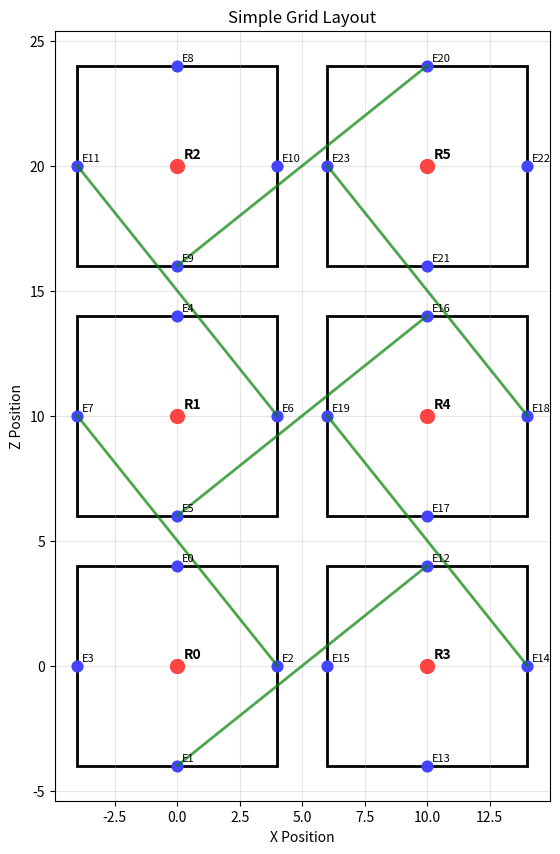
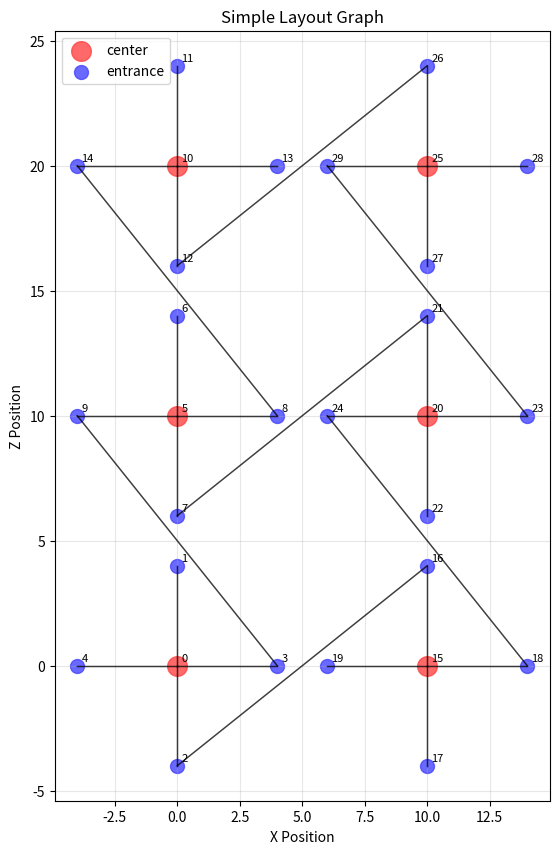
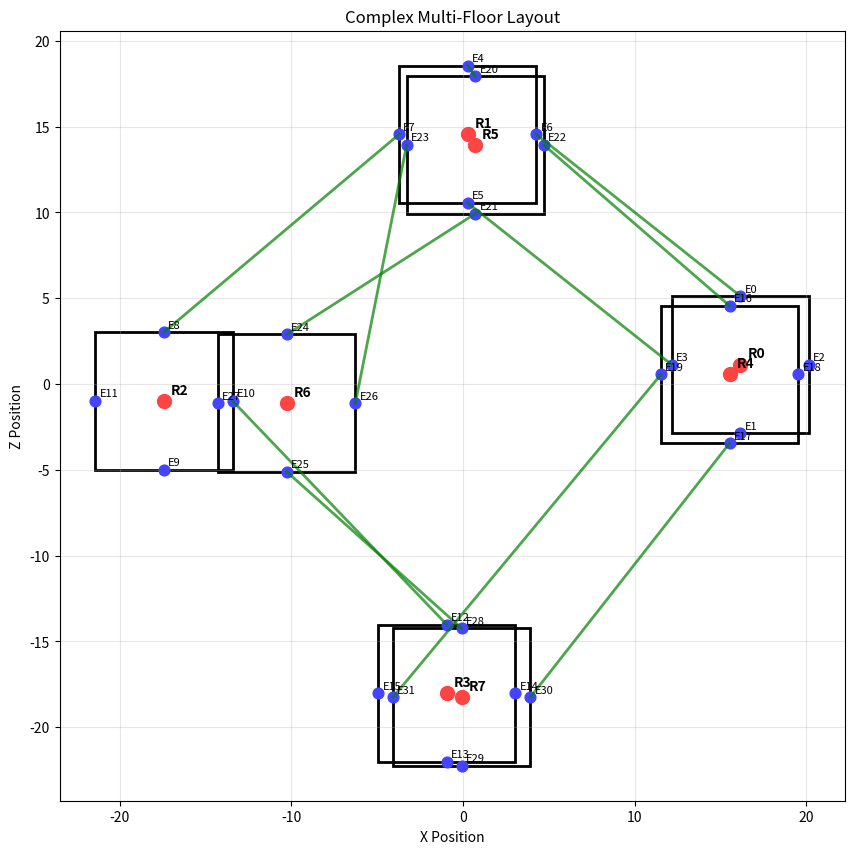
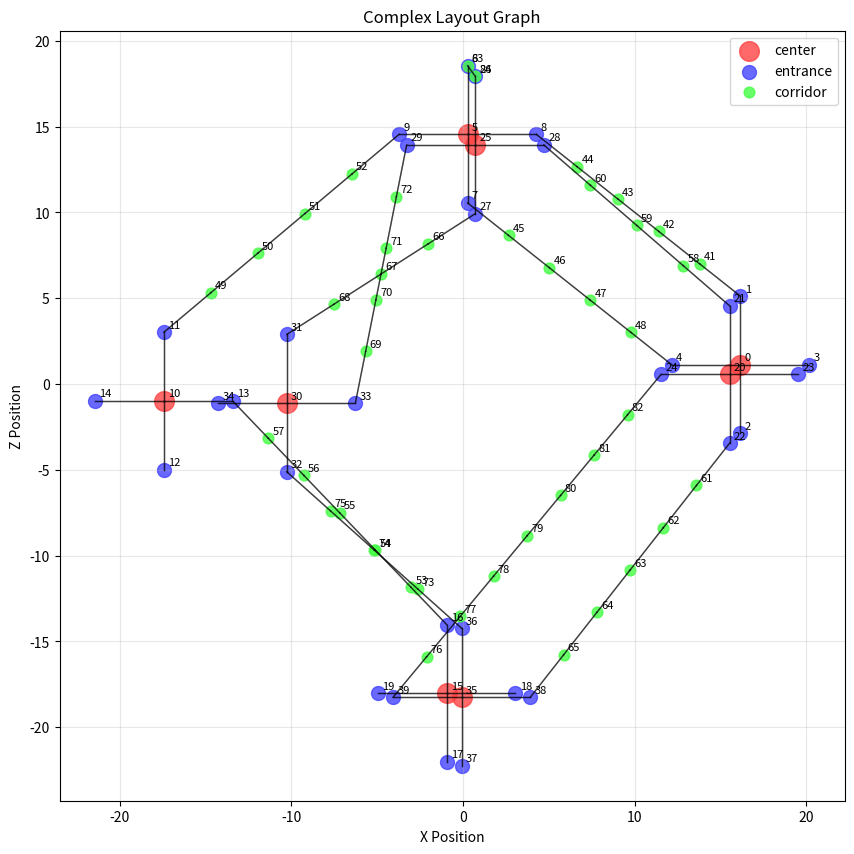

Write the Python code that produced these figures, in order.
import numpy as np
import matplotlib.pyplot as plt
from matplotlib.patches import Rectangle, Circle
import random
from dataclasses import dataclass
from typing import List, Tuple, Dict, Optional
import csv
import io
import os
from enum import Enum


class WallSide(Enum):
    NORTH = "north"
    SOUTH = "south"
    EAST = "east"
    WEST = "west"


@dataclass
class RoomEntrance:
    """Represents an entrance on a room wall"""
    position: Tuple[float, float, float]  # 3D position
    wall_side: WallSide
    room_id: int
    entrance_id: int
    connected_to: Optional[int] = None  # ID of connected entrance


@dataclass
class Room:
    """Represents a rectangular room with center and entrances"""
    room_id: int
    center: Tuple[float, float, float]  # 3D position of room center
    size: float  # Room is square, this is the side length
    floor: int  # Which floor the room is on
    entrances: List[RoomEntrance]

    def get_corner_positions(self):
        """Get the four corner positions of the room"""
        cx, cy, cz = self.center
        half_size = self.size / 2
        return [
            (cx - half_size, cy, cz - half_size),  # SW corner
            (cx + half_size, cy, cz - half_size),  # SE corner
            (cx + half_size, cy, cz + half_size),  # NE corner
            (cx - half_size, cy, cz + half_size),  # NW corner
        ]


class LevelLayout:
    """Represents the overall layout of rooms in a level"""

    def __init__(self, room_size=10.0, floor_height=5.0):
        self.rooms: List[Room] = []
        self.connections: List[Tuple[int, int]] = []  # Pairs of connected entrance IDs
        self.room_size = room_size
        self.floor_height = floor_height
        self.next_room_id = 0
        self.next_entrance_id = 0

    def add_room(self, center: Tuple[float, float, float], floor: int) -> Room:
        """Add a new room to the layout"""
        room = Room(
            room_id=self.next_room_id,
            center=center,
            size=self.room_size,
            floor=floor,
            entrances=[]
        )

        # Create entrances in the middle of each wall
        cx, cy, cz = center
        half_size = self.room_size / 2

        # North entrance (positive Z)
        north_entrance = RoomEntrance(
            position=(cx, cy, cz + half_size),
            wall_side=WallSide.NORTH,
            room_id=self.next_room_id,
            entrance_id=self.next_entrance_id
        )
        room.entrances.append(north_entrance)
        self.next_entrance_id += 1

        # South entrance (negative Z)
        south_entrance = RoomEntrance(
            position=(cx, cy, cz - half_size),
            wall_side=WallSide.SOUTH,
            room_id=self.next_room_id,
            entrance_id=self.next_entrance_id
        )
        room.entrances.append(south_entrance)
        self.next_entrance_id += 1

        # East entrance (positive X)
        east_entrance = RoomEntrance(
            position=(cx + half_size, cy, cz),
            wall_side=WallSide.EAST,
            room_id=self.next_room_id,
            entrance_id=self.next_entrance_id
        )
        room.entrances.append(east_entrance)
        self.next_entrance_id += 1

        # West entrance (negative X)
        west_entrance = RoomEntrance(
            position=(cx - half_size, cy, cz),
            wall_side=WallSide.WEST,
            room_id=self.next_room_id,
            entrance_id=self.next_entrance_id
        )
        room.entrances.append(west_entrance)
        self.next_entrance_id += 1

        self.rooms.append(room)
        self.next_room_id += 1
        return room

    def connect_rooms_adjacent(self, room1_id: int, room2_id: int, wall_side: WallSide):
        """Connect two adjacent rooms through their facing entrances"""
        room1 = self.rooms[room1_id]
        room2 = self.rooms[room2_id]

        # Find the appropriate entrances to connect
        entrance1 = None
        entrance2 = None

        for entrance in room1.entrances:
            if entrance.wall_side == wall_side:
                entrance1 = entrance
                break

        # Find opposite wall entrance in room2
        opposite_walls = {
            WallSide.NORTH: WallSide.SOUTH,
            WallSide.SOUTH: WallSide.NORTH,
            WallSide.EAST: WallSide.WEST,
            WallSide.WEST: WallSide.EAST
        }

        for entrance in room2.entrances:
            if entrance.wall_side == opposite_walls[wall_side]:
                entrance2 = entrance
                break

        if entrance1 and entrance2:
            entrance1.connected_to = entrance2.entrance_id
            entrance2.connected_to = entrance1.entrance_id
            self.connections.append((entrance1.entrance_id, entrance2.entrance_id))

    def connect_rooms_corridor(self, entrance1_id: int, entrance2_id: int,
                               corridor_nodes: List[Tuple[float, float, float]]):
        """Connect two rooms through a corridor with intermediate nodes"""
        # Find the entrances
        entrance1 = None
        entrance2 = None

        for room in self.rooms:
            for entrance in room.entrances:
                if entrance.entrance_id == entrance1_id:
                    entrance1 = entrance
                if entrance.entrance_id == entrance2_id:
                    entrance2 = entrance

        if entrance1 and entrance2:
            entrance1.connected_to = entrance2.entrance_id
            entrance2.connected_to = entrance1.entrance_id
            self.connections.append((entrance1_id, entrance2_id))

            # Store corridor nodes for later use in graph generation
            if not hasattr(self, 'corridor_paths'):
                self.corridor_paths = {}
            self.corridor_paths[(entrance1_id, entrance2_id)] = corridor_nodes


class RoomBasedLevelGenerator:
    """Generate levels using room-based approach"""

    def __init__(self, room_size=10.0, floor_height=5.0):
        self.room_size = room_size
        self.floor_height = floor_height

    def generate_simple_layout(self, num_rooms=4, floors=1) -> LevelLayout:
        """Generate a simple grid-based layout"""
        layout = LevelLayout(self.room_size, self.floor_height)

        # Calculate grid dimensions
        rooms_per_floor = num_rooms // floors
        grid_size = int(np.ceil(np.sqrt(rooms_per_floor)))

        room_id = 0
        for floor in range(floors):
            floor_y = floor * self.floor_height

            for i in range(grid_size):
                for j in range(grid_size):
                    if room_id >= num_rooms:
                        break

                    # Position rooms in a grid
                    x = i * (self.room_size + 2)  # 2 unit spacing
                    z = j * (self.room_size + 2)

                    layout.add_room((x, floor_y, z), floor)
                    room_id += 1

                if room_id >= num_rooms:
                    break

        # Connect adjacent rooms
        self._connect_adjacent_rooms(layout, grid_size, rooms_per_floor)

        return layout

    def generate_complex_layout(self, num_rooms=8, floors=2) -> LevelLayout:
        """Generate a more complex layout with varied room positions"""
        layout = LevelLayout(self.room_size, self.floor_height)

        rooms_per_floor = num_rooms // floors

        for floor in range(floors):
            floor_y = floor * self.floor_height

            # Generate rooms with some randomness but maintaining structure
            for i in range(rooms_per_floor):
                # Base position with some variation
                angle = (i / rooms_per_floor) * 2 * np.pi
                radius = 15 + random.uniform(-3, 3)

                x = radius * np.cos(angle) + random.uniform(-2, 2)
                z = radius * np.sin(angle) + random.uniform(-2, 2)

                layout.add_room((x, floor_y, z), floor)

        # Connect rooms with more interesting patterns
        self._connect_rooms_intelligently(layout)

        return layout

    def _connect_adjacent_rooms(self, layout: LevelLayout, grid_size: int, rooms_per_floor: int):
        """Connect rooms that are adjacent in the grid"""
        for floor in range(len(layout.rooms) // rooms_per_floor):
            floor_offset = floor * rooms_per_floor

            for i in range(grid_size):
                for j in range(grid_size):
                    room_idx = i * grid_size + j
                    if room_idx >= rooms_per_floor:
                        continue

                    room_id = floor_offset + room_idx
                    if room_id >= len(layout.rooms):
                        continue

                    # Connect to right neighbor
                    if j < grid_size - 1:
                        right_idx = i * grid_size + (j + 1)
                        if right_idx < rooms_per_floor:
                            right_room_id = floor_offset + right_idx
                            if right_room_id < len(layout.rooms):
                                layout.connect_rooms_adjacent(room_id, right_room_id, WallSide.EAST)

                    # Connect to bottom neighbor
                    if i < grid_size - 1:
                        bottom_idx = (i + 1) * grid_size + j
                        if bottom_idx < rooms_per_floor:
                            bottom_room_id = floor_offset + bottom_idx
                            if bottom_room_id < len(layout.rooms):
                                layout.connect_rooms_adjacent(room_id, bottom_room_id, WallSide.SOUTH)

    def _connect_rooms_intelligently(self, layout: LevelLayout):
        """Connect rooms based on distance and create interesting paths"""
        # Connect each room to 1-3 nearest rooms on the same floor
        for room in layout.rooms:
            same_floor_rooms = [r for r in layout.rooms if r.floor == room.floor and r.room_id != room.room_id]

            # Sort by distance
            distances = []
            for other_room in same_floor_rooms:
                dist = np.sqrt(
                    (room.center[0] - other_room.center[0]) ** 2 +
                    (room.center[2] - other_room.center[2]) ** 2
                )
                distances.append((dist, other_room))

            distances.sort()

            # Connect to 1-2 nearest rooms
            num_connections = random.randint(1, min(2, len(distances)))
            for i in range(num_connections):
                other_room = distances[i][1]

                # Find best entrances to connect (shortest path)
                best_dist = float('inf')
                best_entrance_pair = None

                for ent1 in room.entrances:
                    for ent2 in other_room.entrances:
                        if ent1.connected_to is None and ent2.connected_to is None:
                            dist = np.sqrt(
                                sum((a - b) ** 2 for a, b in zip(ent1.position, ent2.position))
                            )
                            if dist < best_dist:
                                best_dist = dist
                                best_entrance_pair = (ent1, ent2)

                if best_entrance_pair:
                    ent1, ent2 = best_entrance_pair
                    # Create corridor path between entrances
                    corridor_nodes = self._create_corridor_path(ent1.position, ent2.position)
                    layout.connect_rooms_corridor(ent1.entrance_id, ent2.entrance_id, corridor_nodes)

        # Connect between floors if multiple floors exist
        floors = set(room.floor for room in layout.rooms)
        if len(floors) > 1:
            self._connect_floors(layout)

    def _create_corridor_path(self, pos1: Tuple[float, float, float], pos2: Tuple[float, float, float]) -> List[
        Tuple[float, float, float]]:
        """Create a straight corridor path between two positions"""
        # For now, create a simple straight line with a few intermediate points
        x1, y1, z1 = pos1
        x2, y2, z2 = pos2

        # If different Y levels, create a vertical connection
        if abs(y1 - y2) > 0.1:
            mid_y = (y1 + y2) / 2
            return [
                (x1, mid_y, z1),
                (x2, mid_y, z2)
            ]
        else:
            # Same level, create direct path
            num_points = max(2, int(np.sqrt((x2 - x1) ** 2 + (z2 - z1) ** 2) / 3))
            points = []
            for i in range(1, num_points):
                t = i / num_points
                x = x1 + t * (x2 - x1)
                z = z1 + t * (z2 - z1)
                points.append((x, y1, z))
            return points

    def _connect_floors(self, layout: LevelLayout):
        """Connect different floors with vertical connections"""
        floors = sorted(set(room.floor for room in layout.rooms))

        for i in range(len(floors) - 1):
            current_floor = floors[i]
            next_floor = floors[i + 1]

            # Find rooms on each floor
            current_rooms = [r for r in layout.rooms if r.floor == current_floor]
            next_rooms = [r for r in layout.rooms if r.floor == next_floor]

            # Connect closest rooms between floors
            if current_rooms and next_rooms:
                best_dist = float('inf')
                best_pair = None

                for room1 in current_rooms:
                    for room2 in next_rooms:
                        dist = np.sqrt(
                            (room1.center[0] - room2.center[0]) ** 2 +
                            (room1.center[2] - room2.center[2]) ** 2
                        )
                        if dist < best_dist:
                            best_dist = dist
                            best_pair = (room1, room2)

                if best_pair:
                    room1, room2 = best_pair

                    # Find unused entrances
                    unused_ent1 = [e for e in room1.entrances if e.connected_to is None]
                    unused_ent2 = [e for e in room2.entrances if e.connected_to is None]

                    if unused_ent1 and unused_ent2:
                        ent1 = random.choice(unused_ent1)
                        ent2 = random.choice(unused_ent2)

                        # Create vertical corridor
                        corridor_nodes = self._create_corridor_path(ent1.position, ent2.position)
                        layout.connect_rooms_corridor(ent1.entrance_id, ent2.entrance_id, corridor_nodes)


class LayoutToGraphConverter:
    """Convert room layout to graph format"""

    def __init__(self):
        self.node_id_counter = 0

    def convert_layout_to_graph(self, layout: LevelLayout) -> List[Dict]:
        """Convert room layout to your graph node format"""
        nodes = []
        self.node_id_counter = 0

        # Track entrance ID to node ID mapping
        entrance_to_node = {}

        # Add room centers
        for room in layout.rooms:
            center_node = {
                'id': self.node_id_counter,
                'type': 'center',
                'pos': list(room.center),
                'connections': []
            }

            # Connect center to all its entrances
            entrance_node_ids = []
            for entrance in room.entrances:
                self.node_id_counter += 1
                entrance_node = {
                    'id': self.node_id_counter,
                    'type': 'entrance',
                    'pos': list(entrance.position),
                    'connections': [center_node['id']]  # Connect to center
                }

                entrance_to_node[entrance.entrance_id] = self.node_id_counter
                entrance_node_ids.append(self.node_id_counter)
                nodes.append(entrance_node)

            # Connect center to all entrances
            center_node['connections'] = entrance_node_ids
            nodes.insert(-4, center_node)  # Insert center before its entrances
            self.node_id_counter += 1

        # Add corridor connections
        if hasattr(layout, 'corridor_paths'):
            for (ent1_id, ent2_id), corridor_points in layout.corridor_paths.items():
                if corridor_points:
                    # Add corridor nodes
                    corridor_node_ids = []
                    for point in corridor_points:
                        self.node_id_counter += 1
                        corridor_node = {
                            'id': self.node_id_counter,
                            'type': 'corridor',
                            'pos': list(point),
                            'connections': []
                        }
                        corridor_node_ids.append(self.node_id_counter)
                        nodes.append(corridor_node)

                    # Connect entrances to corridor
                    if ent1_id in entrance_to_node and ent2_id in entrance_to_node:
                        entrance1_node_id = entrance_to_node[ent1_id]
                        entrance2_node_id = entrance_to_node[ent2_id]

                        # Find the nodes and update connections
                        for node in nodes:
                            if node['id'] == entrance1_node_id:
                                if corridor_node_ids:
                                    node['connections'].append(corridor_node_ids[0])
                                else:
                                    node['connections'].append(entrance2_node_id)
                            elif node['id'] == entrance2_node_id:
                                if corridor_node_ids:
                                    node['connections'].append(corridor_node_ids[-1])
                                else:
                                    node['connections'].append(entrance1_node_id)

                        # Connect corridor nodes in sequence
                        for i, corridor_id in enumerate(corridor_node_ids):
                            for node in nodes:
                                if node['id'] == corridor_id:
                                    if i == 0:  # First corridor node
                                        node['connections'] = [entrance1_node_id]
                                        if len(corridor_node_ids) > 1:
                                            node['connections'].append(corridor_node_ids[i + 1])
                                    elif i == len(corridor_node_ids) - 1:  # Last corridor node
                                        node['connections'] = [corridor_node_ids[i - 1], entrance2_node_id]
                                    else:  # Middle corridor node
                                        node['connections'] = [corridor_node_ids[i - 1], corridor_node_ids[i + 1]]
                                    break

        # Handle direct room connections (no corridors)
        for entrance1_id, entrance2_id in layout.connections:
            if not hasattr(layout, 'corridor_paths') or (entrance1_id, entrance2_id) not in layout.corridor_paths:
                if entrance1_id in entrance_to_node and entrance2_id in entrance_to_node:
                    node1_id = entrance_to_node[entrance1_id]
                    node2_id = entrance_to_node[entrance2_id]

                    # Add direct connection between entrances
                    for node in nodes:
                        if node['id'] == node1_id:
                            node['connections'].append(node2_id)
                        elif node['id'] == node2_id:
                            node['connections'].append(node1_id)

        return nodes


class LevelVisualizer:
    """Visualize room-based levels"""

    def __init__(self):
        self.colors = {'center': '#FF4444', 'entrance': '#4444FF', 'corridor': '#44FF44'}

    def visualize_layout(self, layout: LevelLayout, title="Room Layout", save_path=None):
        """Visualize the room layout"""
        fig, ax = plt.subplots(figsize=(12, 10))

        # Plot rooms
        for room in layout.rooms:
            cx, cy, cz = room.center

            # Draw room as rectangle
            rect = Rectangle((cx - room.size / 2, cz - room.size / 2),
                             room.size, room.size,
                             fill=False, edgecolor='black', linewidth=2)
            ax.add_patch(rect)

            # Draw center
            ax.scatter(cx, cz, c=self.colors['center'], s=100, zorder=3)
            ax.annotate(f"R{room.room_id}", (cx, cz), xytext=(5, 5),
                        textcoords='offset points', fontsize=10, fontweight='bold')

            # Draw entrances
            for entrance in room.entrances:
                ex, ey, ez = entrance.position
                ax.scatter(ex, ez, c=self.colors['entrance'], s=60, zorder=2)
                ax.annotate(f"E{entrance.entrance_id}", (ex, ez), xytext=(3, 3),
                            textcoords='offset points', fontsize=8)

        # Draw connections
        for entrance1_id, entrance2_id in layout.connections:
            # Find entrance positions
            pos1 = pos2 = None
            for room in layout.rooms:
                for entrance in room.entrances:
                    if entrance.entrance_id == entrance1_id:
                        pos1 = entrance.position
                    elif entrance.entrance_id == entrance2_id:
                        pos2 = entrance.position

            if pos1 and pos2:
                ax.plot([pos1[0], pos2[0]], [pos1[2], pos2[2]], 'g-', alpha=0.7, linewidth=2)

        ax.set_xlabel('X Position')
        ax.set_ylabel('Z Position')
        ax.set_title(title)
        ax.grid(True, alpha=0.3)
        ax.set_aspect('equal')

        if save_path:
            plt.savefig(save_path, dpi=300, bbox_inches='tight')
            print(f"✅ Layout visualization saved to: {save_path}")

        # plt.show()

    def visualize_graph(self, nodes, title="Generated Graph", save_path=None):
        """Visualize the generated graph"""
        fig, ax = plt.subplots(figsize=(12, 10))

        # Plot connections first
        for node in nodes:
            x1, y1, z1 = node['pos']
            for conn_id in node['connections']:
                # Find connected node
                for other_node in nodes:
                    if other_node['id'] == conn_id:
                        x2, y2, z2 = other_node['pos']
                        ax.plot([x1, x2], [z1, z2], 'k-', alpha=0.5, linewidth=1)
                        break

        # Plot nodes
        for node_type in ['center', 'entrance', 'corridor']:
            type_nodes = [node for node in nodes if node['type'] == node_type]
            if type_nodes:
                xs = [node['pos'][0] for node in type_nodes]
                zs = [node['pos'][2] for node in type_nodes]
                sizes = {'center': 200, 'entrance': 100, 'corridor': 60}

                ax.scatter(xs, zs, c=self.colors[node_type],
                           s=sizes[node_type], alpha=0.8, label=node_type)

                # Add node IDs
                for node in type_nodes:
                    ax.annotate(f"{node['id']}", (node['pos'][0], node['pos'][2]),
                                xytext=(3, 3), textcoords='offset points', fontsize=8)

        ax.set_xlabel('X Position')
        ax.set_ylabel('Z Position')
        ax.set_title(title)
        ax.legend()
        ax.grid(True, alpha=0.3)
        ax.set_aspect('equal')

        if save_path:
            plt.savefig(save_path, dpi=300, bbox_inches='tight')
            print(f"✅ Graph visualization saved to: {save_path}")

        # plt.show()


def save_graph_to_file(nodes, filename):
    """Save graph nodes to file in your format"""
    import csv
    import io

    lines = ["---", "node_type,pos,connections"]

    for node in nodes:
        # Use CSV writer to properly quote the fields
        output = io.StringIO()
        writer = csv.writer(output)
        writer.writerow([node["id"], node["type"], str(node["pos"]), str(node["connections"])])
        line = output.getvalue().strip()
        lines.append(line)

    lines.append("---")

    with open(filename, 'w') as f:
        f.write('\n'.join(lines))

    print(f"✅ Graph saved to: {filename}")


# Example usage and testing
if __name__ == "__main__":
    print("🏠 Room-Based Level Generator")
    print("=" * 40)

    # Create generator
    generator = RoomBasedLevelGenerator(room_size=8.0, floor_height=4.0)

    # Generate different types of layouts
    print("🎯 Generating simple grid layout...")
    simple_layout = generator.generate_simple_layout(num_rooms=6, floors=1)

    print("🎯 Generating complex layout...")
    complex_layout = generator.generate_complex_layout(num_rooms=8, floors=2)

    # Convert to graph format
    converter = LayoutToGraphConverter()

    simple_graph = converter.convert_layout_to_graph(simple_layout)
    complex_graph = converter.convert_layout_to_graph(complex_layout)

    print(f"✅ Simple layout: {len(simple_layout.rooms)} rooms, {len(simple_graph)} nodes")
    print(f"✅ Complex layout: {len(complex_layout.rooms)} rooms, {len(complex_graph)} nodes")

    # Save graphs
    os.makedirs("generated_room_levels", exist_ok=True)
    save_graph_to_file(simple_graph, "generated_room_levels/simple_layout.txt")
    save_graph_to_file(complex_graph, "generated_room_levels/complex_layout.txt")

    # Visualize
    visualizer = LevelVisualizer()

    print("\n🎨 Creating visualizations...")
    visualizer.visualize_layout(simple_layout, "Simple Grid Layout",
                                "generated_room_levels/simple_layout_rooms.png")
    visualizer.visualize_graph(simple_graph, "Simple Layout Graph",
                               "generated_room_levels/simple_layout_graph.png")

    visualizer.visualize_layout(complex_layout, "Complex Multi-Floor Layout",
                                "generated_room_levels/complex_layout_rooms.png")
    visualizer.visualize_graph(complex_graph, "Complex Layout Graph",
                               "generated_room_levels/complex_layout_graph.png")

    print("\n🎉 Room-based level generation completed!")
    print("Check 'generated_room_levels/' directory for outputs")

    # Print sample of generated graph
    print(f"\n📝 Sample nodes from simple layout:")
    for node in simple_graph[:5]:
        print(f"   Node {node['id']}: {node['type']} at {node['pos']} -> {node['connections']}")
